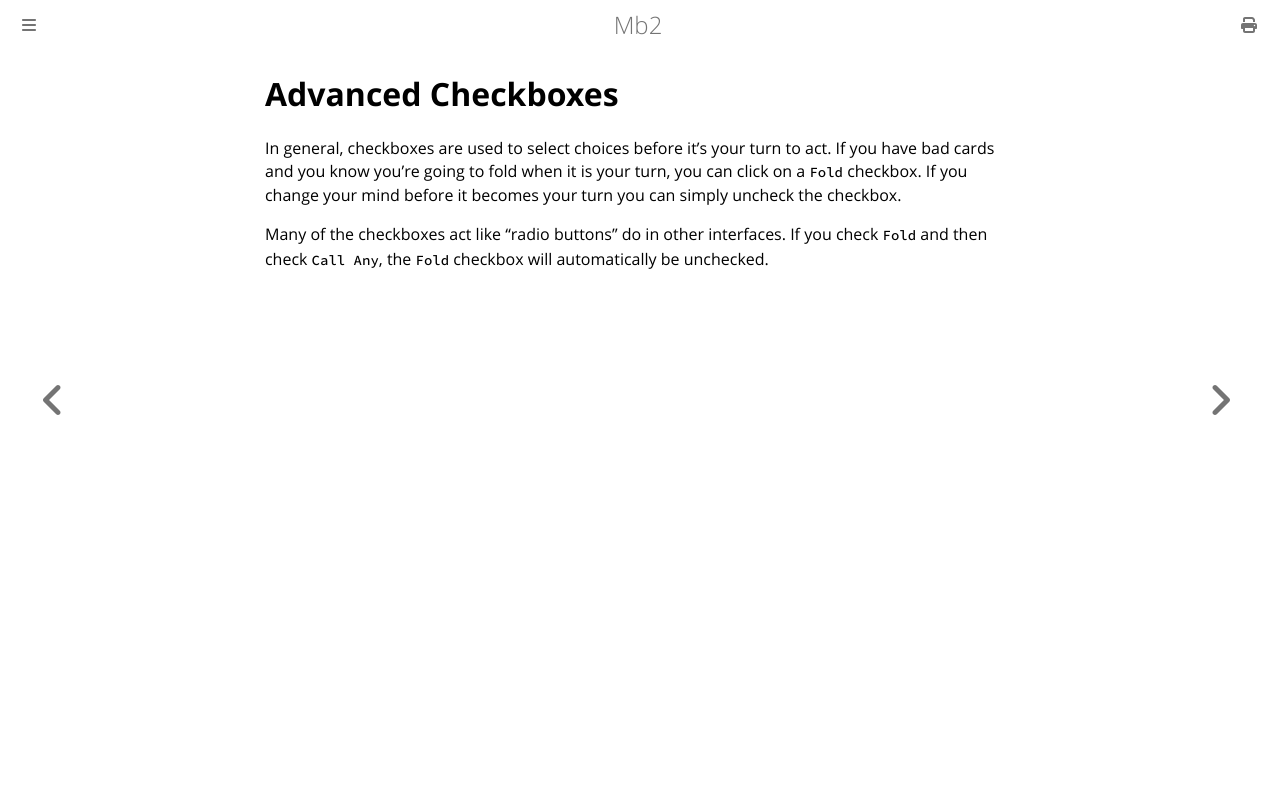

repository: ctm/mb2-doc · page: tables/advanced.html · generator: mdbook

# Advanced Checkboxes

In general, checkboxes are used to select choices before it's your turn to
act.  If you have bad cards and you know you're going to fold when it
is your turn, you can click on a `Fold` checkbox. If you change your mind
before it becomes your turn you can simply uncheck the checkbox.

Many of the checkboxes act like "radio buttons" do in other interfaces. If
you check `Fold` and then check `Call Any`, the `Fold` checkbox will
automatically be unchecked.
